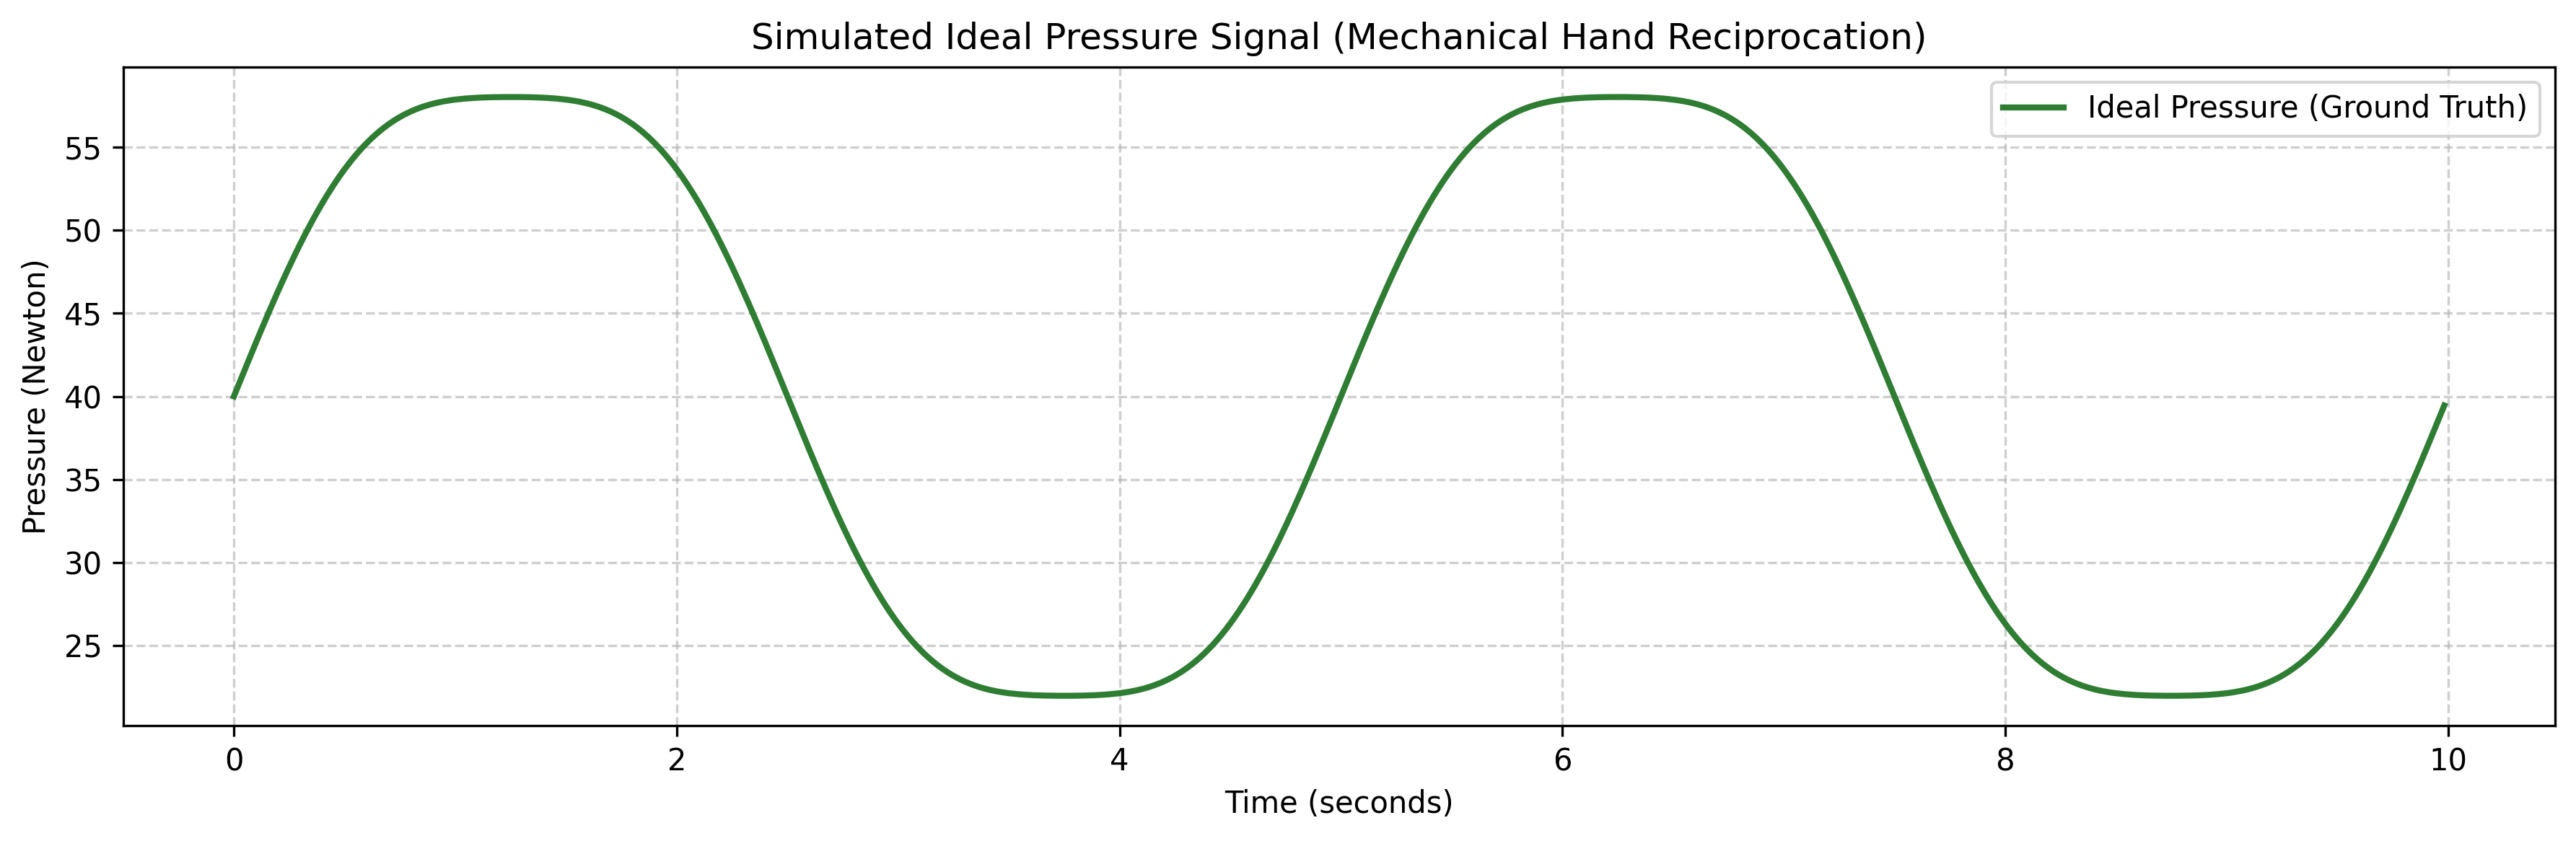

The table this chart was drawn from, first rows:
timestamp, pressure_ideal
0.0, 40.0
0.02001, 40.65
0.04001, 41.31
0.06002, 41.96
0.08003, 42.6
0.1, 43.24
0.12, 43.88
0.14, 44.51
0.1601, 45.13
0.1801, 45.74
0.2001, 46.34
0.2201, 46.94
0.2401, 47.52
0.2601, 48.08
0.2801, 48.64
0.3001, 49.17
0.3201, 49.7
0.3401, 50.21
0.3601, 50.7
0.3801, 51.18
0.4001, 51.63
0.4201, 52.08
0.4401, 52.5
0.4602, 52.9
0.4802, 53.29
0.5002, 53.66
0.5202, 54.01
0.5402, 54.34
0.5602, 54.66
0.5802, 54.96
0.6002, 55.23
0.6202, 55.5
0.6402, 55.74
0.6602, 55.97
0.6802, 56.18
0.7002, 56.38
0.7202, 56.56
0.7402, 56.72
0.7603, 56.87
0.7803, 57.01
0.8003, 57.14
0.8203, 57.25
0.8403, 57.35
0.8603, 57.45
0.8803, 57.53
0.9003, 57.6
0.9203, 57.66
0.9403, 57.72
0.9603, 57.77
0.9803, 57.81
1, 57.85
1.02, 57.88
1.04, 57.9
1.06, 57.92
1.08, 57.94
1.1, 57.96
1.12, 57.97
1.14, 57.98
1.16, 57.99
1.18, 57.99
... 2,940 more rows
